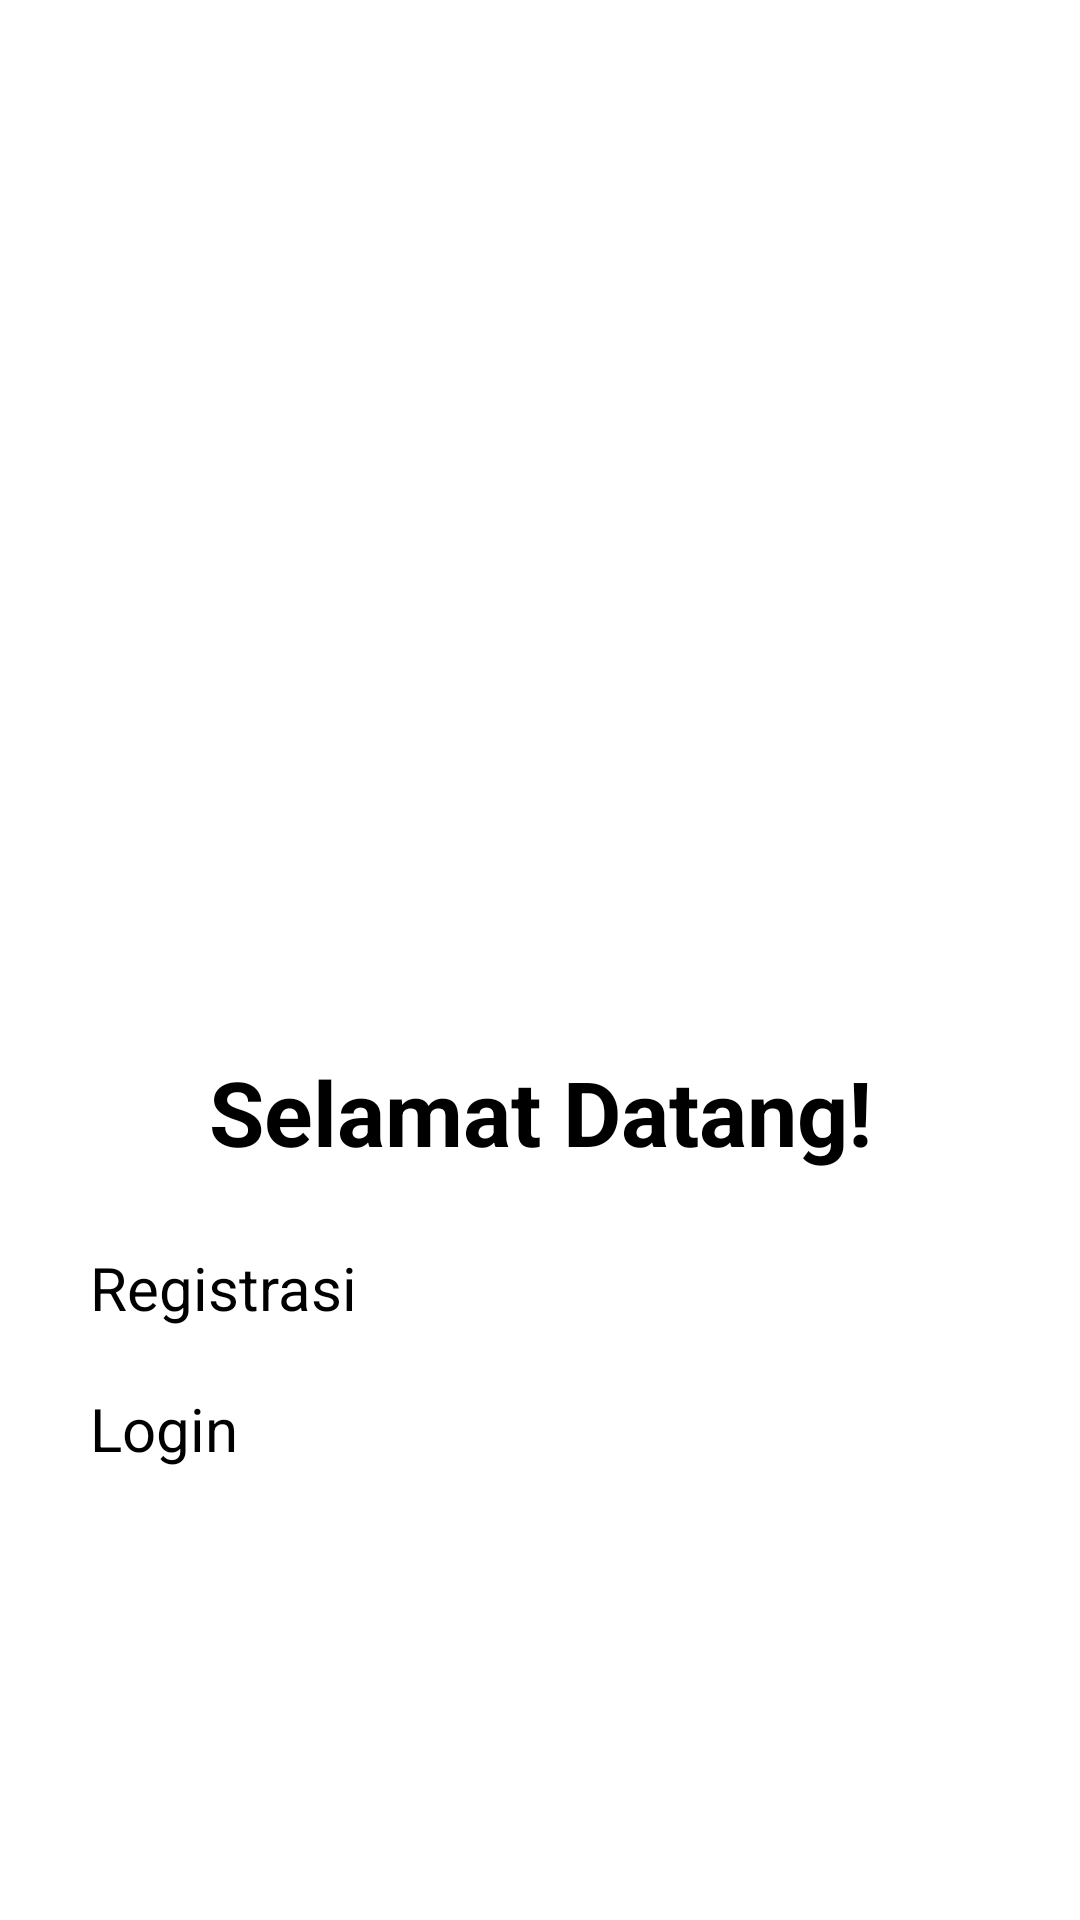

Produce the Android XML layout that renders to this screen, including the resource entries it uses.
<!-- AndroidManifest.xml: activity theme Theme.Spana.Starting -->
<!-- res/layout/activity_welcome.xml -->
<?xml version="1.0" encoding="utf-8"?>
<androidx.constraintlayout.widget.ConstraintLayout xmlns:android="http://schemas.android.com/apk/res/android"
    xmlns:app="http://schemas.android.com/apk/res-auto"
    xmlns:tools="http://schemas.android.com/tools"
    android:layout_width="match_parent"
    android:layout_height="match_parent"
    tools:context=".ui.view.activity.WelcomeActivity">

    <TextView
        android:id="@+id/txt_welcome"
        android:layout_width="wrap_content"
        android:layout_height="wrap_content"
        android:layout_marginTop="200dp"
        android:text="@string/txt_welcome"
        android:textSize="30sp"
        android:textStyle="bold"
        app:layout_constraintBottom_toTopOf="@id/btn_menu_register"
        app:layout_constraintEnd_toEndOf="parent"
        app:layout_constraintStart_toStartOf="parent"
        app:layout_constraintTop_toTopOf="parent"
        app:layout_constraintVertical_chainStyle="packed" />

    <Button
        android:id="@+id/btn_menu_register"
        android:layout_width="300dp"
        android:layout_height="wrap_content"
        android:layout_marginTop="25dp"
        android:background="@drawable/button1"
        android:text="@string/txt_btn_register"
        android:textSize="20sp"
        app:layout_constraintBottom_toTopOf="@id/btn_menu_login"
        app:layout_constraintEnd_toEndOf="parent"
        app:layout_constraintStart_toStartOf="parent"
        app:layout_constraintTop_toBottomOf="@id/txt_welcome" />

    <Button
        android:id="@+id/btn_menu_login"
        android:layout_width="300dp"
        android:layout_height="wrap_content"
        android:layout_marginTop="20dp"
        android:background="@drawable/button1"
        android:text="@string/txt_btn_login"
        android:textSize="20sp"
        app:layout_constraintBottom_toBottomOf="parent"
        app:layout_constraintEnd_toEndOf="parent"
        app:layout_constraintStart_toStartOf="parent"
        app:layout_constraintTop_toBottomOf="@id/btn_menu_register" />

</androidx.constraintlayout.widget.ConstraintLayout>
<!-- resources referenced by this layout -->
<resources>
  <string name="txt_btn_login">Login</string>
  <string name="txt_btn_register">Registrasi</string>
  <string name="txt_welcome">Selamat Datang!</string>
  <style name="Theme.Spana.Starting" parent="Theme.SplashScreen">
          <item name="windowSplashScreenAnimatedIcon">@drawable/ic_splashscreen_foreground</item>
          <item name="windowSplashScreenAnimationDuration">1000</item>
          <item name="postSplashScreenTheme">@style/Theme.Spana</item>
      </style>
  <style name="Theme.Spana" parent="Base.Theme.Spana" />
  <color name="md_theme_primary">#4E6629</color>
  <color name="md_theme_onPrimary">#FFFFFF</color>
  <color name="md_theme_primaryContainer">#D0EDA1</color>
  <color name="md_theme_onPrimaryContainer">#121F00</color>
  <color name="md_theme_secondary">#596249</color>
  <color name="md_theme_onSecondary">#FFFFFF</color>
  <color name="md_theme_secondaryContainer">#DDE7C7</color>
  <color name="md_theme_onSecondaryContainer">#161E0A</color>
  <color name="md_theme_tertiary">#396662</color>
  <color name="md_theme_onTertiary">#FFFFFF</color>
  <color name="md_theme_tertiaryContainer">#BCECE6</color>
  <color name="md_theme_onTertiaryContainer">#00201E</color>
  <color name="md_theme_error">#BA1A1A</color>
  <color name="md_theme_onError">#FFFFFF</color>
  <color name="md_theme_errorContainer">#FFDAD6</color>
  <color name="md_theme_onErrorContainer">#410002</color>
  <color name="md_theme_background">#FAFAEE</color>
  <color name="md_theme_onBackground">#1A1C16</color>
  <color name="md_theme_surface">#FAFAEE</color>
  <color name="md_theme_onSurface">#1A1C16</color>
  <color name="md_theme_surfaceVariant">#E1E4D5</color>
  <color name="md_theme_onSurfaceVariant">#45483D</color>
  <color name="md_theme_outline">#75786C</color>
  <color name="md_theme_outlineVariant">#C5C8B9</color>
  <color name="md_theme_inverseSurface">#2F312A</color>
  <color name="md_theme_inverseOnSurface">#F1F2E6</color>
  <color name="md_theme_inversePrimary">#B4D087</color>
  <color name="md_theme_primaryFixed">#D0EDA1</color>
  <color name="md_theme_onPrimaryFixed">#121F00</color>
  <color name="md_theme_primaryFixedDim">#B4D087</color>
  <color name="md_theme_onPrimaryFixedVariant">#374D13</color>
  <color name="md_theme_secondaryFixed">#DDE7C7</color>
  <color name="md_theme_onSecondaryFixed">#161E0A</color>
  <color name="md_theme_secondaryFixedDim">#C1CAAC</color>
  <color name="md_theme_onSecondaryFixedVariant">#414A32</color>
  <color name="md_theme_tertiaryFixed">#BCECE6</color>
  <color name="md_theme_onTertiaryFixed">#00201E</color>
  <color name="md_theme_tertiaryFixedDim">#A0D0CA</color>
  <color name="md_theme_onTertiaryFixedVariant">#1F4E4A</color>
  <color name="md_theme_surfaceDim">#DADBD0</color>
  <color name="md_theme_surfaceBright">#FAFAEE</color>
  <color name="md_theme_surfaceContainerLowest">#FFFFFF</color>
  <color name="md_theme_surfaceContainerLow">#F4F4E9</color>
  <color name="md_theme_surfaceContainer">#EEEFE3</color>
  <color name="md_theme_surfaceContainerHigh">#E8E9DD</color>
  <color name="md_theme_surfaceContainerHighest">#E2E3D8</color>
</resources>
